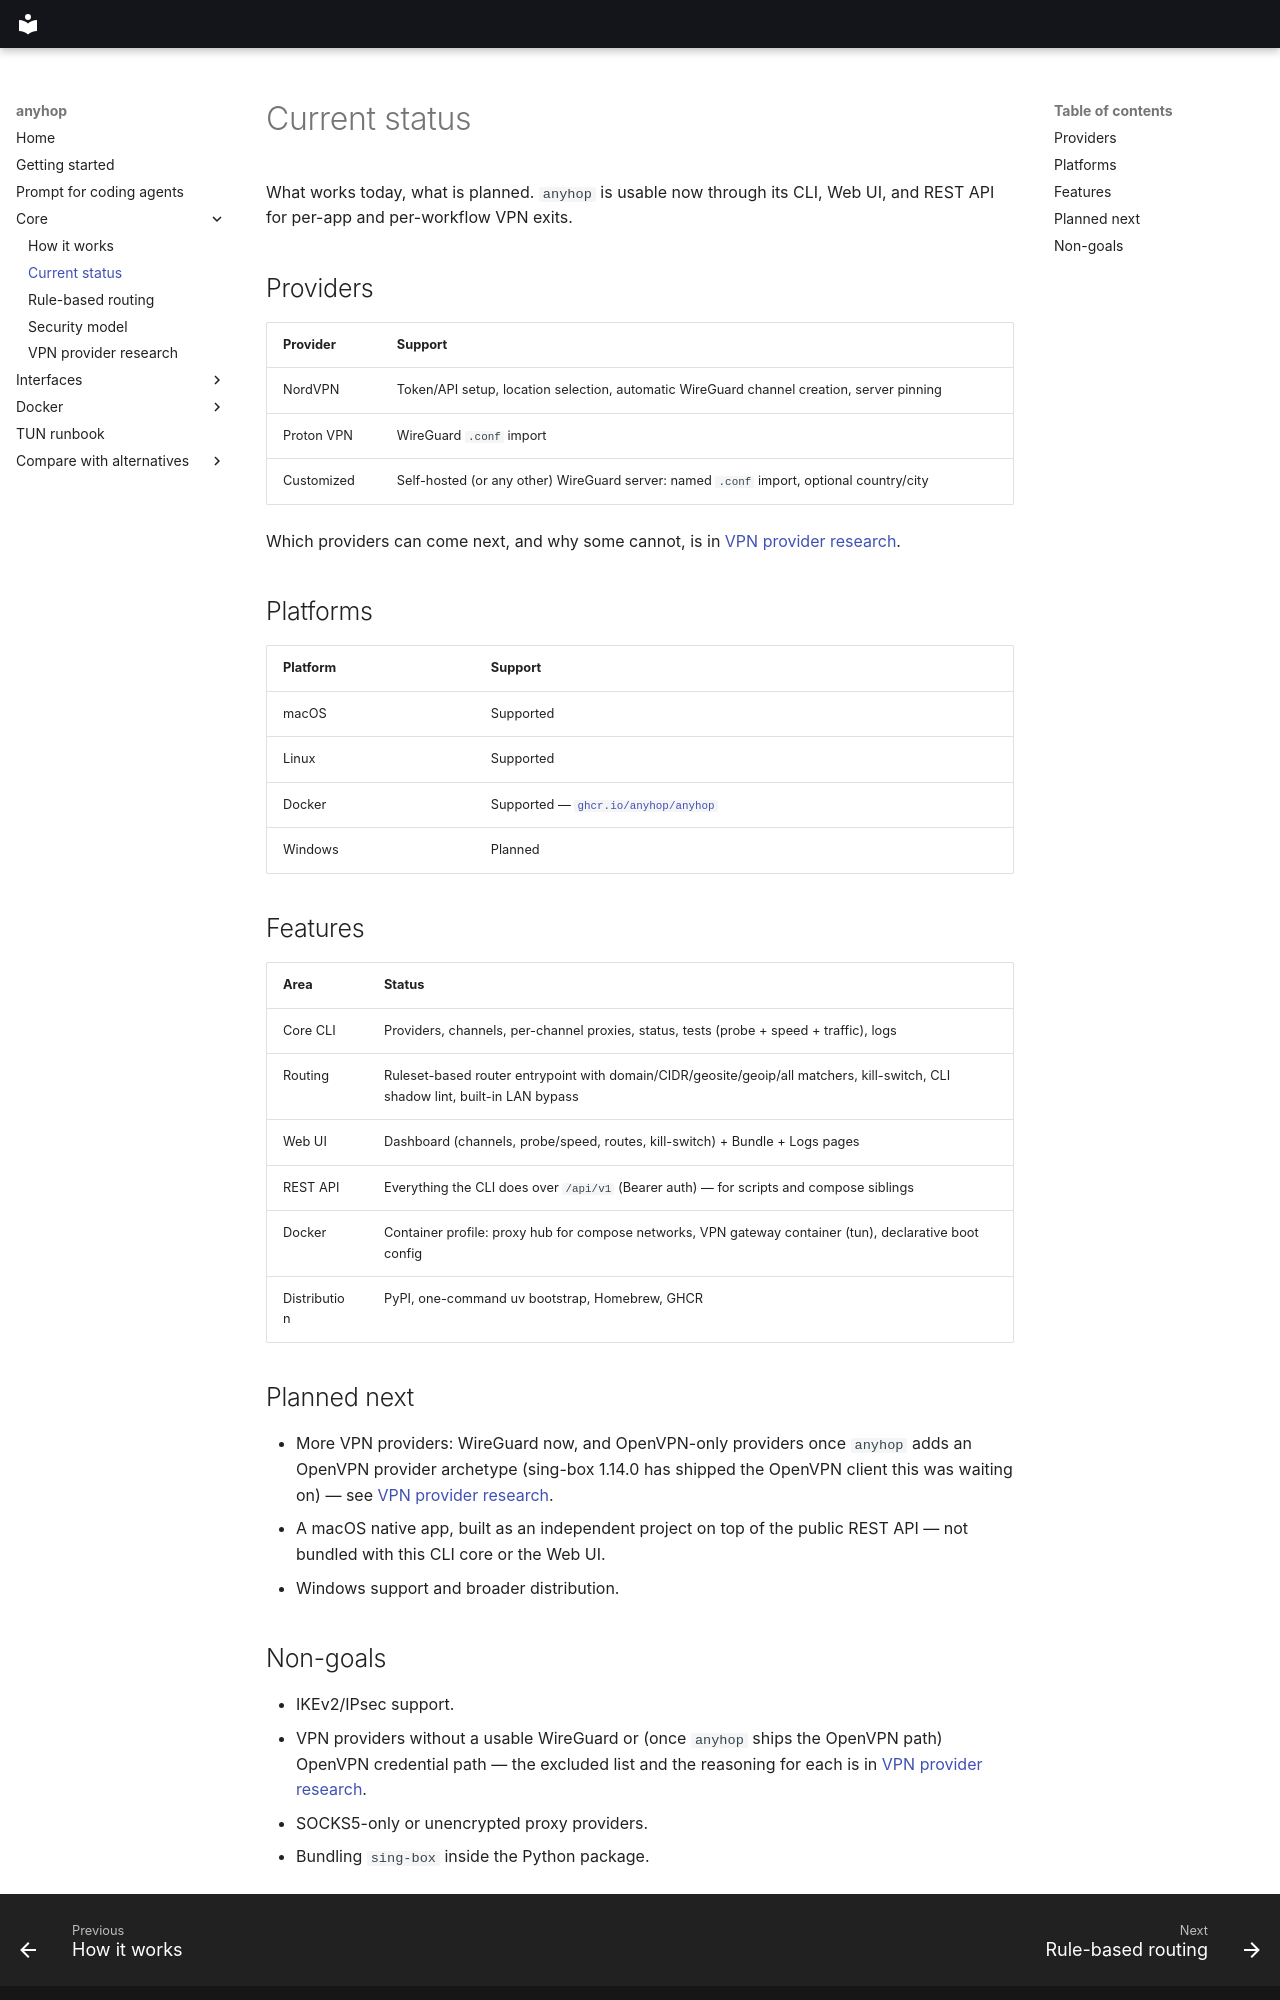

repository: anyhop/anyhop · page: status/index.html · generator: mkdocs

# Current status

What works today, what is planned. `anyhop` is usable now through its CLI, Web
UI, and REST API for per-app and per-workflow VPN exits.

## Providers

| Provider   | Support                                                                                   |
| ---------- | ----------------------------------------------------------------------------------------- |
| NordVPN    | Token/API setup, location selection, automatic WireGuard channel creation, server pinning |
| Proton VPN | WireGuard `.conf` import                                                                  |
| Customized | Self-hosted (or any other) WireGuard server: named `.conf` import, optional country/city  |

Which providers can come next, and why some cannot, is in
[VPN provider research](vpn-provider-research.md).

## Platforms

| Platform | Support                                                                                       |
| -------- | --------------------------------------------------------------------------------------------- |
| macOS    | Supported                                                                                     |
| Linux    | Supported                                                                                     |
| Docker   | Supported — [`ghcr.io/anyhop/anyhop`](https://github.com/anyhop/anyhop/pkgs/container/anyhop) |
| Windows  | Planned                                                                                       |

## Features

| Area         | Status                                                                                                           |
| ------------ | ---------------------------------------------------------------------------------------------------------------- |
| Core CLI     | Providers, channels, per-channel proxies, status, tests (probe + speed + traffic), logs                          |
| Routing      | Ruleset-based router entrypoint with domain/CIDR/geosite/geoip/all matchers, kill-switch, CLI shadow lint, built-in LAN bypass |
| Web UI       | Dashboard (channels, probe/speed, routes, kill-switch) + Bundle + Logs pages                                     |
| REST API     | Everything the CLI does over `/api/v1` (Bearer auth) — for scripts and compose siblings                          |
| Docker       | Container profile: proxy hub for compose networks, VPN gateway container (tun), declarative boot config          |
| Distribution | PyPI, one-command uv bootstrap, Homebrew, GHCR                                                                   |

## Planned next

- More VPN providers: WireGuard now, and OpenVPN-only providers once `anyhop` adds
  an OpenVPN provider archetype (sing-box 1.14.0 has shipped the OpenVPN client
  this was waiting on) — see [VPN provider research](vpn-provider-research.md).
- A macOS native app, built as an independent project on top of the public
  REST API — not bundled with this CLI core or the Web UI.
- Windows support and broader distribution.
